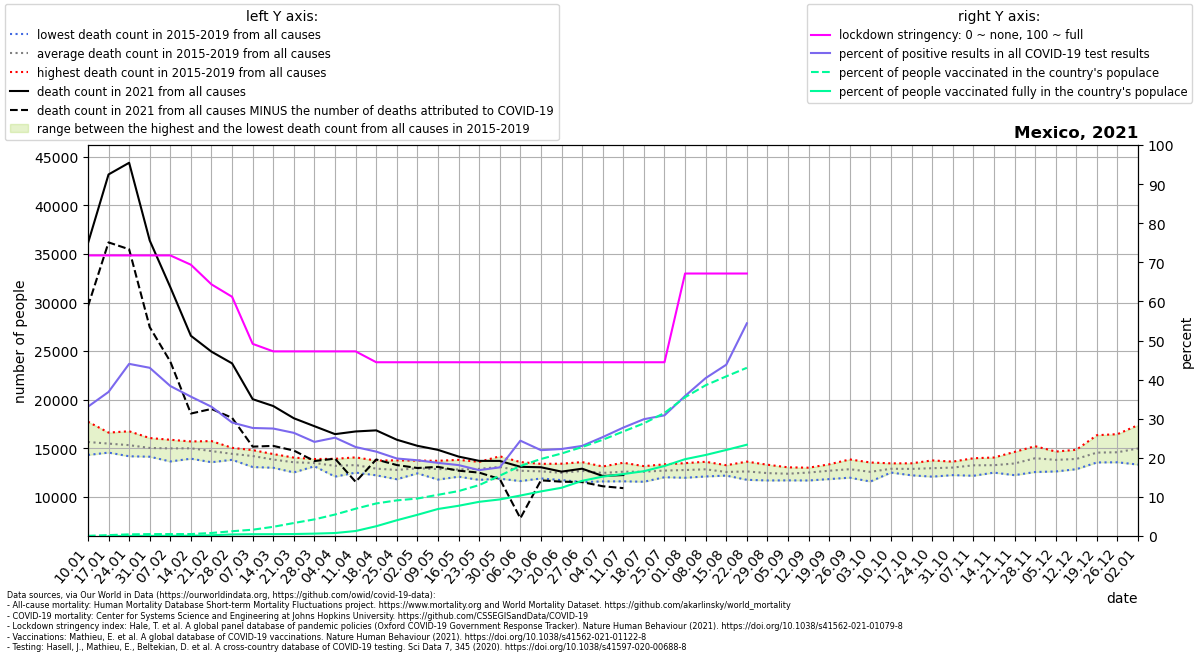

Values plotted in this chart, from the file beside it:
location, date, time, time_unit, deaths_2010_all_ages, deaths_2011_all_ages, deaths_2012_all_ages, deaths_2013_all_ages, deaths_2014_all_ages, deaths_2015_all_ages, deaths_2016_all_ages, deaths_2017_all_ages, deaths_2018_all_ages, deaths_2019_all_ages, deaths_2020_all_ages, deaths_2021_all_ages, new_deaths, new_cases_smoothed, new_tests_smoothed, stringency_index, people_vaccinated, people_fully_vaccinated, population, positive_test_percent
Mexico, 2021-01-10, 1, weekly, , , , , , 15101, 14299, 14312, 16721, 17723, 13930, 36103, 6493, 10217, 30896, 71.76, 61049, , 128932753, 33.07
Mexico, 2021-01-17, 2, weekly, , , , , , 15449, 14540, 14583, 16170, 16602, 16671, 43190, 6998, 13841, 37567, 71.76, 292520, 2538, 128932753, 36.85
Mexico, 2021-01-24, 3, weekly, , , , , , 14820, 14557, 14163, 16738, 16252, 16149, 44393, 8910, 16870, 38321, 71.76, 541986, 16188, 128932753, 44.02
Mexico, 2021-01-31, 4, weekly, , , , , , 14172, 14902, 14118, 16041, 15864, 15575, 36386, 8922, 16131, 37496, 71.76, 626037, 33558, 128932753, 43.02
Mexico, 2021-02-07, 5, weekly, , , , , , 13628, 15160, 14444, 15770, 15862, 15208, 31579, 7664, 10837, 28251, 71.76, 634453, 59613, 128932753, 38.36
Mexico, 2021-02-14, 6, weekly, , , , , , 13914, 15691, 14330, 15306, 15689, 15673, 26571, 8007, 9842, 27619, 69.38, 639625, 83864, 128932753, 35.64
Mexico, 2021-02-21, 7, weekly, , , , , , 13550, 15725, 14165, 14588, 15445, 14840, 24937, 5900, 7697, 23288, 64.35, 1001690, 241305, 128932753, 33.05
Mexico, 2021-02-28, 8, weekly, , , , , , 13799, 15034, 14278, 14199, 14755, 14527, 23730, 5608, 6679, 23018, 61.18, 1574038, 516490, 128932753, 29.02
Mexico, 2021-03-07, 9, weekly, , , , , , 13054, 14797, 14456, 14001, 14639, 13968, 20044, 4889, 6196, 22428, 49.14, 2073392, 589604, 128932753, 27.63
Mexico, 2021-03-14, 10, weekly, , , , , , 12979, 14351, 13844, 13552, 14391, 14067, 19337, 4106, 5592, 20347, 47.22, 3033499, 607336, 128932753, 27.48
Mexico, 2021-03-21, 11, weekly, , , , , , 12498, 14025, 13948, 13497, 13749, 13887, 18077, 3326, 4489, 17017, 47.22, 4280070, 650385, 128932753, 26.38
Mexico, 2021-03-28, 12, weekly, , , , , , 13133, 13418, 13878, 13254, 13660, 13208, 17258, 3587, 4553, 18916, 47.22, 5483358, 782735, 128932753, 24.07
Mexico, 2021-04-04, 13, weekly, , , , , , 12066, 13411, 13307, 13191, 13903, 13734, 16442, 2524, 4002, 15916, 47.22, 7079925, 978166, 128932753, 25.15
Mexico, 2021-04-11, 14, weekly, , , , , , 12477, 12710, 13470, 13577, 14049, 13565, 16718, 5191, 3610, 15868, 47.22, 8998311, 1645121, 128932753, 22.75
Mexico, 2021-04-18, 15, weekly, , , , , , 12202, 12422, 13210, 12888, 13718, 14032, 16831, 3001, 4014, 18601, 44.44, 10731263, 3221472, 128932753, 21.58
Mexico, 2021-04-25, 16, weekly, , , , , , 11796, 11939, 13212, 13080, 13743, 14999, 15867, 2608, 3418, 17241, 44.44, 11746039, 5191958, 128932753, 19.82
Mexico, 2021-05-02, 17, weekly, , , , , , 12403, 12481, 13363, 12657, 13718, 17026, 15240, 2286, 3061, 15801, 44.44, 12351377, 6989965, 128932753, 19.37
Mexico, 2021-05-09, 18, weekly, , , , , , 11763, 12723, 13016, 13040, 13698, 18848, 14822, 1752, 2613, 13971, 44.44, 13587804, 8906646, 128932753, 18.7
Mexico, 2021-05-16, 19, weekly, , , , , , 12059, 12478, 12868, 12784, 13792, 20647, 14130, 1452, 2288, 12620, 44.44, 14809039, 9968318, 128932753, 18.13
Mexico, 2021-05-23, 20, weekly, , , , , , 11732, 12483, 13361, 13172, 13590, 22362, 13687, 1210, 2214, 13143, 44.44, 16785064, 11272881, 128932753, 16.85
Mexico, 2021-05-30, 21, weekly, , , , , , 11856, 13019, 13165, 13125, 14160, 23303, 13683, 1860, 2206, 12572, 44.44, 19888706, 12054536, 128932753, 17.55
Mexico, 2021-06-06, 22, weekly, , , , , , 11608, 12222, 12510, 13567, 13438, 23219, 13078, 5297, 2887, 11843, 44.44, 23085941, 13342175, 128932753, 24.38
Mexico, 2021-06-13, 23, weekly, , , , , , 11876, 12011, 12753, 13025, 13382, 24185, 13031, 1346, 2761, 12577, 44.44, 25394353, 14702478, 128932753, 21.95
Mexico, 2021-06-20, 24, weekly, , , , , , 11709, 11994, 12724, 12451, 13398, 24678, 12582, 1037, 3088, 13879, 44.44, 27203111, 15904990, 128932753, 22.25
Mexico, 2021-06-27, 25, weekly, , , , , , 11510, 12117, 13154, 12932, 13562, 24935, 12882, 1377, 3734, 16209, 44.44, 29335033, 18188448, 128932753, 23.04
Mexico, 2021-07-04, 26, weekly, , , , , , 11571, 12203, 12736, 12610, 13111, 24563, 12133, 1058, 4576, 18094, 44.44, 31732770, 19582653, 128932753, 25.29
Mexico, 2021-07-11, 27, weekly, , , , , , 11583, 12439, 12502, 12845, 13496, 25411, 12228, 1347, 6088, 21961, 44.44, 34458412, 20429432, 128932753, 27.72
Mexico, 2021-07-18, 28, weekly, , , , , , 11538, 12241, 12822, 13114, 13146, 26442, , 1362, 8742, 29264, 44.44, 37152333, 21368187, 128932753, 29.87
Mexico, 2021-07-25, 29, weekly, , , , , , 12003, 12316, 12512, 13334, 13276, 26342, , 2093, 11134, 36076, 44.44, 40579712, 23089819, 128932753, 30.86
Mexico, 2021-08-01, 30, weekly, , , , , , 11947, 12141, 12923, 13455, 13256, 25702, , 2610, 14566, 40671, 67.13, 45759580, 25332842, 128932753, 35.81
Mexico, 2021-08-08, 31, weekly, , , , , , 12083, 12456, 12967, 12997, 13596, 24822, , 3386, 16041, 39716, 67.13, 49712068, 26719305, 128932753, 40.39
Mexico, 2021-08-15, 32, weekly, , , , , , 12237, 12173, 12464, 12602, 13242, 23804, , 3747, 17320, 39539, 67.13, 52635072, 28372653, 128932753, 43.81
Mexico, 2021-08-22, 33, weekly, , , , , , 11739, 12261, 12638, 12767, 13610, 22686, , 3913, 18448, 33919, 67.13, 55468063, 30101104, 128932753, 54.39
Mexico, 2021-08-29, 34, weekly, , , , , , 11670, 12245, 12432, 12503, 13293, 21712, , , , , , , , , 
Mexico, 2021-09-05, 35, weekly, , , , , , 11680, 12137, 12172, 12811, 13023, 20902, , , , , , , , , 
Mexico, 2021-09-12, 36, weekly, , , , , , 11668, 12285, 12933, 12556, 12986, 20213, , , , , , , , , 
Mexico, 2021-09-19, 37, weekly, , , , , , 11814, 12491, 13333, 12780, 12943, 19468, , , , , , , , , 
Mexico, 2021-09-26, 38, weekly, , , , , , 11957, 12203, 13164, 12994, 13838, 18809, , , , , , , , , 
Mexico, 2021-10-03, 39, weekly, , , , , , 11560, 12300, 12604, 12807, 13521, 18915, , , , , , , , , 
Mexico, 2021-10-10, 40, weekly, , , , , , 12484, 12500, 13026, 12931, 13433, 18453, , , , , , , , , 
Mexico, 2021-10-17, 41, weekly, , , , , , 12397, 12201, 13031, 13232, 13438, 18791, , , , , , , , , 
Mexico, 2021-10-24, 42, weekly, , , , , , 12063, 12365, 13390, 13115, 13736, 18723, , , , , , , , , 
Mexico, 2021-10-31, 43, weekly, , , , , , 12221, 12506, 13216, 13435, 13611, 19479, , , , , , , , , 
Mexico, 2021-11-07, 44, weekly, , , , , , 12153, 12735, 13538, 13772, 13959, 20140, , , , , , , , , 
Mexico, 2021-11-14, 45, weekly, , , , , , 12543, 12478, 13258, 13897, 14035, 21196, , , , , , , , , 
Mexico, 2021-11-21, 46, weekly, , , , , , 12217, 12837, 13197, 14612, 14238, 21455, , , , , , , , , 
Mexico, 2021-11-28, 47, weekly, , , , , , 12542, 13616, 13584, 15202, 14855, 22163, , , , , , , , , 
Mexico, 2021-12-05, 48, weekly, , , , , , 12597, 13678, 14233, 14647, 13793, 22434, , , , , , , , , 
Mexico, 2021-12-12, 49, weekly, , , , , , 12830, 13396, 14470, 14833, 13894, 23391, , , , , , , , , 
Mexico, 2021-12-19, 50, weekly, , , , , , 13526, 13697, 16334, 15216, 13926, 25261, , , , , , , , , 
Mexico, 2021-12-26, 51, weekly, , , , , , 13542, 13784, 15557, 16440, 13545, 26451, , , , , , , , , 
Mexico, 2022-01-02, 52, weekly, , , , , , 14351, 14313, 15492, 17373, 13307, 29497, , , , , , , , , 
